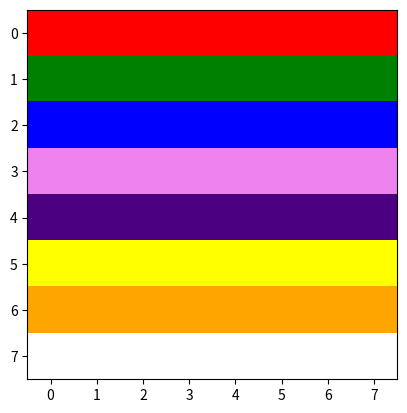

The matplotlib source for this figure:
from matplotlib import pyplot
from matplotlib import colors
import numpy as np
data = np.zeros((8,8))

for i in range(8):
    for j in range(8):
        data[i][j] = i

colormap = colors.ListedColormap(["red","green","blue","violet","indigo","yellow","orange","white"])
pyplot.imshow(data,
             cmap=colormap)
pyplot.show()